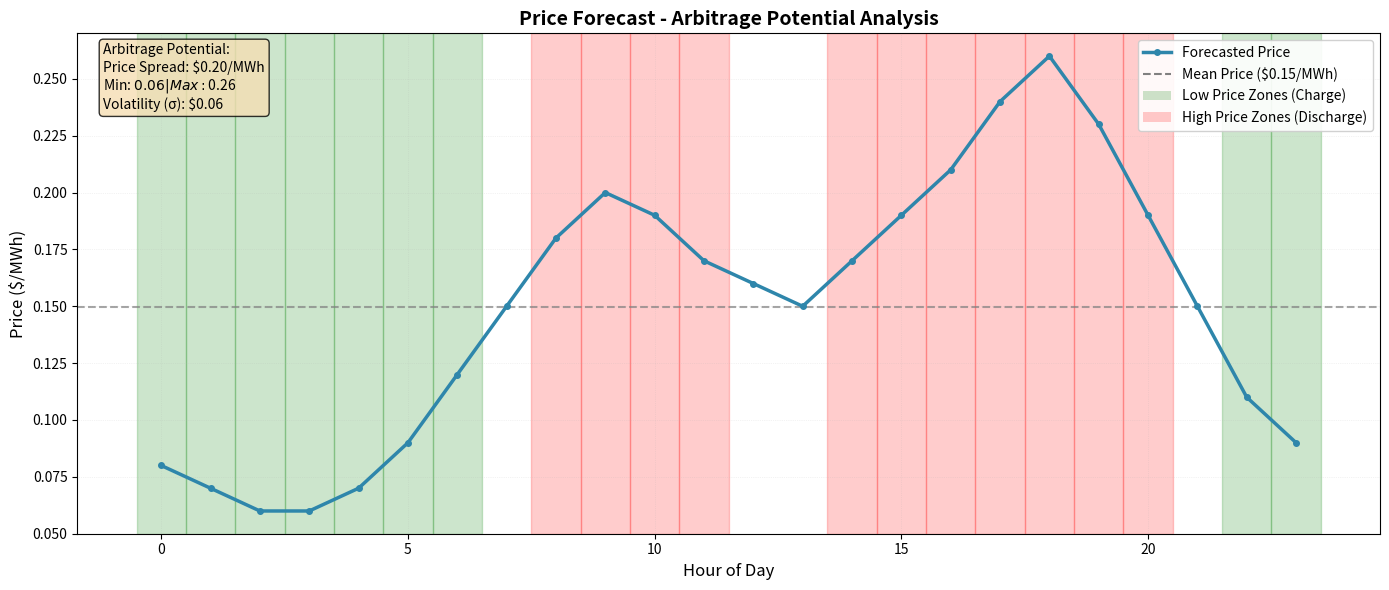

The script that saved this image:
#!/usr/bin/env python3
"""Quick test script to visualize the price forecast plot."""

import os
import matplotlib
matplotlib.use("Agg")
import matplotlib.pyplot as plt
import numpy as np

# Sample realistic day-ahead prices showing arbitrage opportunity
# Low prices at night/early morning, high prices during peak hours
prices = [
    0.08, 0.07, 0.06, 0.06, 0.07, 0.09,  # Hours 0-5: Night (low)
    0.12, 0.15, 0.18, 0.20, 0.19, 0.17,  # Hours 6-11: Morning ramp-up
    0.16, 0.15, 0.17, 0.19, 0.21, 0.24,  # Hours 12-17: Afternoon peak
    0.26, 0.23, 0.19, 0.15, 0.11, 0.09   # Hours 18-23: Evening decline
]

dt_hours = 1.0
T = len(prices)
time_labels = list(range(T))
xlabel = "Hour of Day"

# Calculate price statistics
prices_array = np.array(prices)
mean_price = np.mean(prices_array)
std_price = np.std(prices_array)
min_price = np.min(prices_array)
max_price = np.max(prices_array)
price_spread = max_price - min_price

# Define thresholds for low and high prices
low_threshold = mean_price - 0.3 * std_price
high_threshold = mean_price + 0.3 * std_price

# Output path
out_path = "./test_price_forecast.png"
os.makedirs(os.path.dirname(out_path) if os.path.dirname(out_path) else ".", exist_ok=True)

# ---- Create the plot ----
fig, ax = plt.subplots(figsize=(14, 6))

# Plot the price line
ax.plot(time_labels, prices, linewidth=2.5, color='#2E86AB', marker='o',
        markersize=4, label='Forecasted Price', zorder=3)

# Add horizontal line for mean price
ax.axhline(y=mean_price, color='gray', linestyle='--', linewidth=1.5,
           label=f'Mean Price (${mean_price:.2f}/MWh)', alpha=0.7, zorder=2)

# Shade low price periods (good for charging) in green
for i, price in enumerate(prices):
    if price <= low_threshold:
        ax.axvspan(time_labels[i] - dt_hours/2, time_labels[i] + dt_hours/2,
                  alpha=0.2, color='green', zorder=1)

# Shade high price periods (good for discharging) in red
for i, price in enumerate(prices):
    if price >= high_threshold:
        ax.axvspan(time_labels[i] - dt_hours/2, time_labels[i] + dt_hours/2,
                  alpha=0.2, color='red', zorder=1)

# Add custom legend entries for shaded regions
from matplotlib.patches import Patch
legend_elements = [
    plt.Line2D([0], [0], color='#2E86AB', linewidth=2.5, marker='o',
               markersize=4, label='Forecasted Price'),
    plt.Line2D([0], [0], color='gray', linestyle='--', linewidth=1.5,
               label=f'Mean Price (${mean_price:.2f}/MWh)'),
    Patch(facecolor='green', alpha=0.2, label='Low Price Zones (Charge)'),
    Patch(facecolor='red', alpha=0.2, label='High Price Zones (Discharge)')
]
ax.legend(handles=legend_elements, loc='upper right', framealpha=0.9)

# Labels and title
ax.set_xlabel(xlabel, fontsize=12)
ax.set_ylabel("Price ($/MWh)", fontsize=12)
ax.set_title("Price Forecast - Arbitrage Potential Analysis", fontsize=14, fontweight='bold')

# Add grid for better readability
ax.grid(True, alpha=0.3, linestyle=':', linewidth=0.5)

# Add text box with arbitrage potential summary
textstr = f'Arbitrage Potential:\n'
textstr += f'Price Spread: ${price_spread:.2f}/MWh\n'
textstr += f'Min: ${min_price:.2f} | Max: ${max_price:.2f}\n'
textstr += f'Volatility (σ): ${std_price:.2f}'

props = dict(boxstyle='round', facecolor='wheat', alpha=0.8)
ax.text(0.02, 0.98, textstr, transform=ax.transAxes, fontsize=10,
        verticalalignment='top', bbox=props)

fig.tight_layout()
plt.savefig(out_path, dpi=100, bbox_inches="tight")
plt.close(fig)

# Generate caption
num_low = sum(1 for p in prices if p <= low_threshold)
num_high = sum(1 for p in prices if p >= high_threshold)

caption = (
    f"Price forecast showing arbitrage potential. "
    f"Spread: ${price_spread:.2f}/MWh (${min_price:.2f} - ${max_price:.2f}). "
    f"{num_low} low-price periods (green shading - good for charging), "
    f"{num_high} high-price periods (red shading - good for discharging)."
)

print(f"✓ Plot saved to: {out_path}")
print(f"✓ Caption: {caption}")
print("\nPlot generated successfully!")
